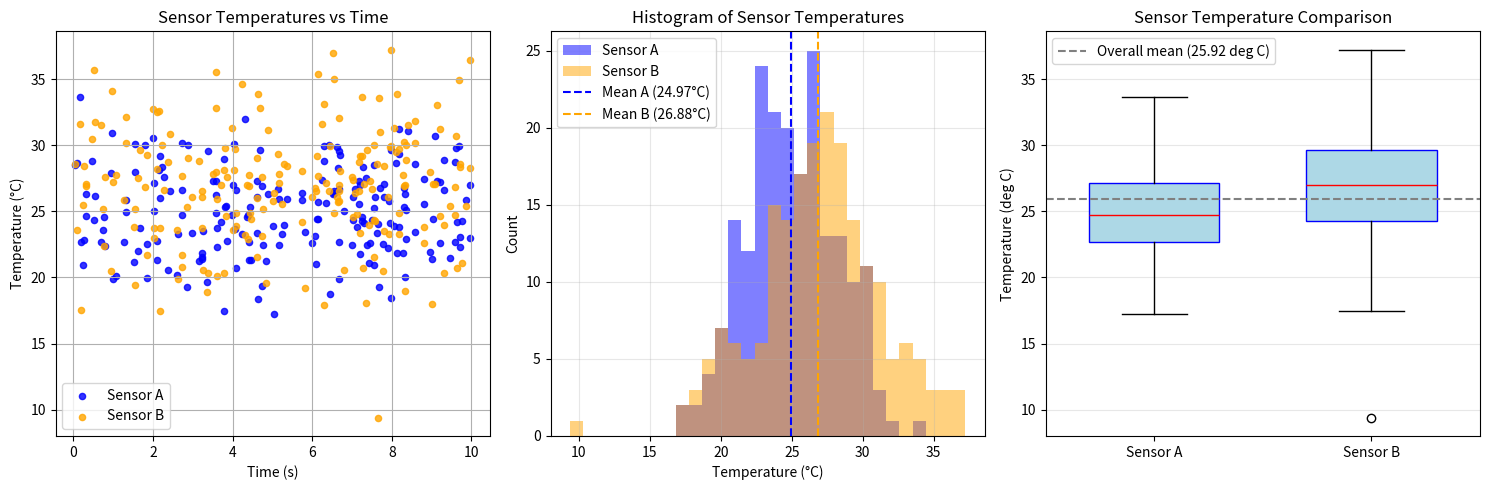

Write the Python code that produced this figure.
"""Generate publication-quality sensor data visualizations.

This script creates synthetic temperature sensor data using NumPy
and produces scatter, histogram, and box plot visualizations saved
as PNG files.

Usage
-----
    python generate_plots.py
"""

import numpy as np
import matplotlib.pyplot as plt


def generate_data(seed):
    """Generate synthetic temperature sensor readings.

    Parameters
    ----------
    seed : int
        Random number generator seed for reproducibility.

    Returns
    -------
    sensor_a : numpy.ndarray
        Temperature readings from sensor A in Celsius, shape (200,).
    sensor_b : numpy.ndarray
        Temperature readings from sensor B in Celsius, shape (200,).
    timestamps : numpy.ndarray
        Measurement timestamps in seconds, shape (200,).
    """
    rng = np.random.default_rng(seed=seed)
    sensor_a = rng.normal(loc=25.0, scale=3.0, size=200)
    sensor_b = rng.normal(loc=27.0, scale=4.5, size=200)
    timestamps = rng.uniform(low=0.0, high=10.0, size=200)
    return sensor_a, sensor_b, timestamps


def plot_scatter(sensor_a, sensor_b, timestamps, ax):
    """Draw a scatter plot of sensor readings vs timestamps.

    Parameters
    ----------
    sensor_a : numpy.ndarray
        Temperature readings from sensor A, shape (200,).
    sensor_b : numpy.ndarray
        Temperature readings from sensor B, shape (200,).
    timestamps : numpy.ndarray
        Measurement timestamps in seconds, shape (200,).
    ax : matplotlib.axes.Axes
        Axes object to draw the plot on.

    Returns
    -------
    None
    """
    ax.scatter(timestamps, sensor_a, color='blue', label='Sensor A', s=20, alpha=0.8)
    ax.scatter(timestamps, sensor_b, color='orange', label='Sensor B', s=20, alpha=0.8)
    ax.set_xlabel('Time (s)')
    ax.set_ylabel('Temperature (°C)')
    ax.set_title('Sensor Temperatures vs Time')
    ax.legend()
    ax.grid(True)


def plot_histogram(sensor_a, sensor_b, ax):
    """Draw overlaid histograms of sensor temperature distributions.

    Parameters
    ----------
    sensor_a : numpy.ndarray
        Temperature readings from sensor A, shape (200,).
    sensor_b : numpy.ndarray
        Temperature readings from sensor B, shape (200,).
    ax : matplotlib.axes.Axes
        Axes object to draw the plot on.

    Returns
    -------
    None
    """
    bins = np.linspace(min(sensor_a.min(), sensor_b.min()), max(sensor_a.max(), sensor_b.max()), 31)
    ax.hist(sensor_a, bins=bins, alpha=0.5, color='blue', label='Sensor A')
    ax.hist(sensor_b, bins=bins, alpha=0.5, color='orange', label='Sensor B')
    ax.axvline(sensor_a.mean(), color='blue', linestyle='--', linewidth=1.5, label=f'Mean A ({sensor_a.mean():.2f}°C)')
    ax.axvline(sensor_b.mean(), color='orange', linestyle='--', linewidth=1.5, label=f'Mean B ({sensor_b.mean():.2f}°C)')
    ax.set_xlabel('Temperature (°C)')
    ax.set_ylabel('Count')
    ax.set_title('Histogram of Sensor Temperatures')
    ax.legend()
    ax.grid(alpha=0.3)


def plot_boxplot(sensor_a, sensor_b, ax):
    """Draw a side-by-side box plot of sensor temperature distributions.

    Parameters
    ----------
    sensor_a : numpy.ndarray
        Temperature readings from sensor A, shape (200,).
    sensor_b : numpy.ndarray
        Temperature readings from sensor B, shape (200,).
    ax : matplotlib.axes.Axes
        Axes object to draw the plot on.

    Returns
    -------
    None
    """
    overall_mean = np.concatenate([sensor_a, sensor_b]).mean()
    ax.boxplot([sensor_a, sensor_b], tick_labels=['Sensor A', 'Sensor B'], widths=0.6, patch_artist=True,
               boxprops=dict(facecolor='lightblue', color='blue'),
               medianprops=dict(color='red'))
    ax.set_ylabel('Temperature (deg C)')
    ax.set_title('Sensor Temperature Comparison')
    ax.axhline(overall_mean, color='gray', linestyle='--', linewidth=1.5, label=f'Overall mean ({overall_mean:.2f} deg C)')
    ax.legend()
    ax.grid(axis='y', alpha=0.3)


def main():
    """Generate sensor data and save all three plots as sensor_analysis.png.

    Returns
    -------
    None
    """
    sensor_a, sensor_b, timestamps = generate_data(seed=1522)
    fig, axes = plt.subplots(1, 3, figsize=(15, 5))
    plot_scatter(sensor_a, sensor_b, timestamps, axes[0])
    plot_histogram(sensor_a, sensor_b, axes[1])
    plot_boxplot(sensor_a, sensor_b, axes[2])
    plt.tight_layout()
    plt.savefig('sensor_analysis.png', dpi=150, bbox_inches='tight')
    print('Saved sensor_analysis.png')


if __name__ == '__main__':
    main()
